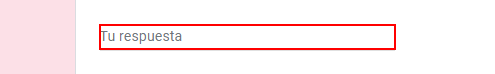
Task: Robotic Enterprise Framework BeeckerCo Template with Excel File
Workflow: Flowchart_Descuento

Step 1: type "15%" into the text box in window 'Formulario de pedido' (chrome.exe)

Step 2: type "10%" into the text box in window 'Formulario de pedido' (chrome.exe) (same screen as step 1)

Step 3: type "25%" into the text box in window 'Formulario de pedido' (chrome.exe) (same screen as step 1)
